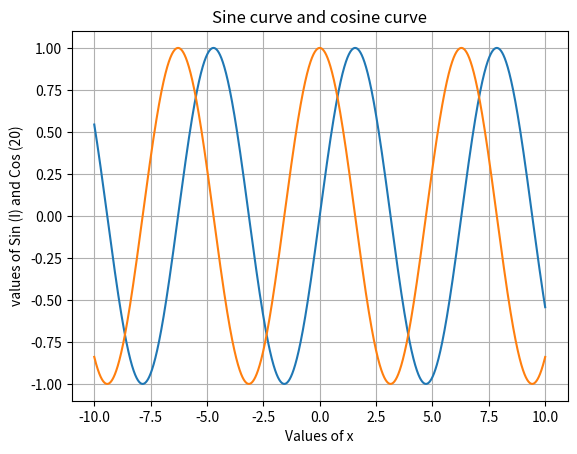

Write the Python code that produced this figure.
#importing the required module 
import numpy as np 
import matplotlib.pyplot as plt

x= np.arange(-10, 10,0.001)
y1 = np.sin(x)
y2 = np.cos(x)
plt.plot(x,y1,x,y2)
plt.title("Sine curve and cosine curve") 
plt.xlabel("Values of x")
plt.ylabel("values of Sin (I) and Cos (20)") 
plt.grid()
plt.show()
